Labelled photos from "seam-pucker-dataset", an image-classification folder in khoindd2000/seam-pucker-dataset. The possible labels are: seam pucker level 1, seam pucker level 2, seam pucker level 3, seam pucker level 4, seam pucker level 5.

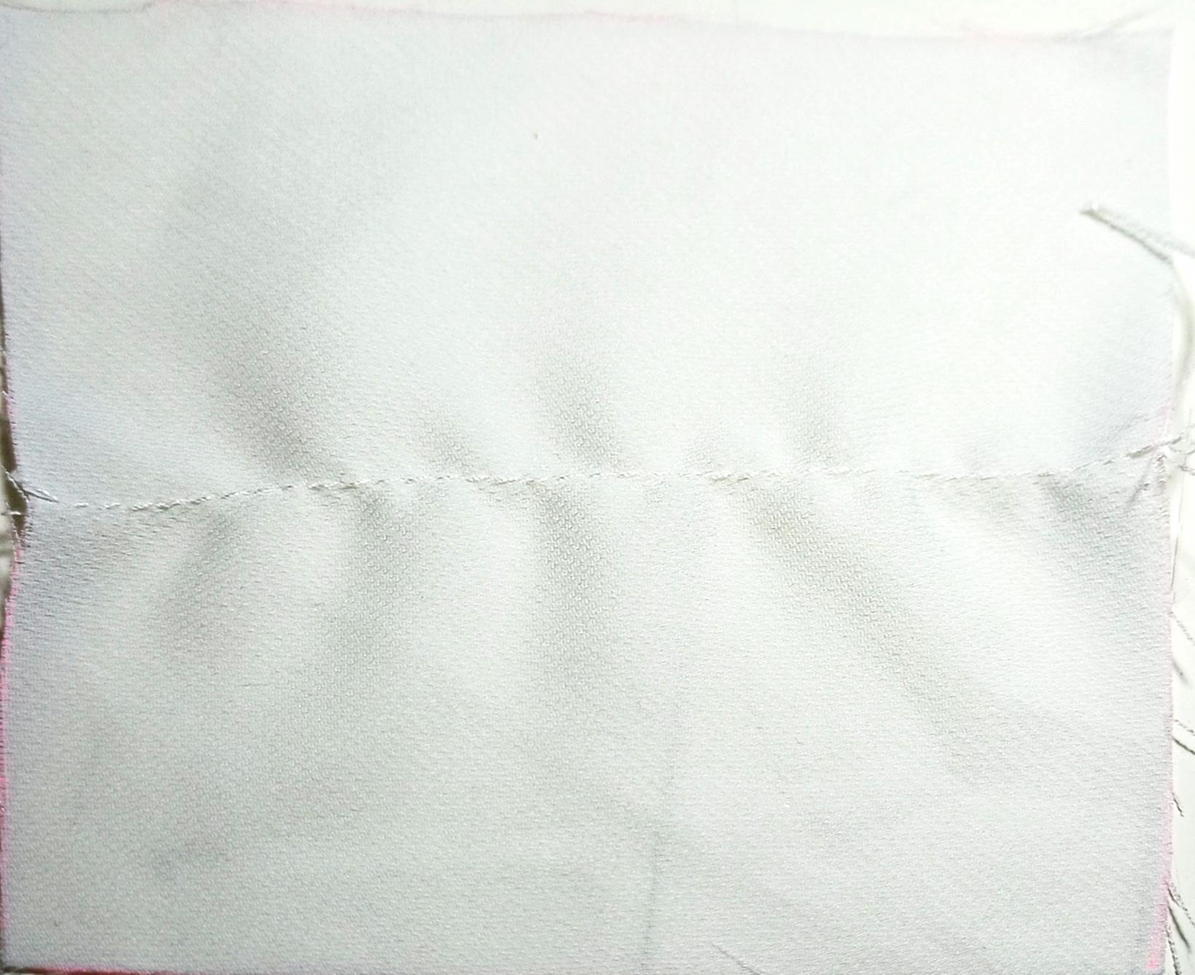
Label: seam pucker level 3

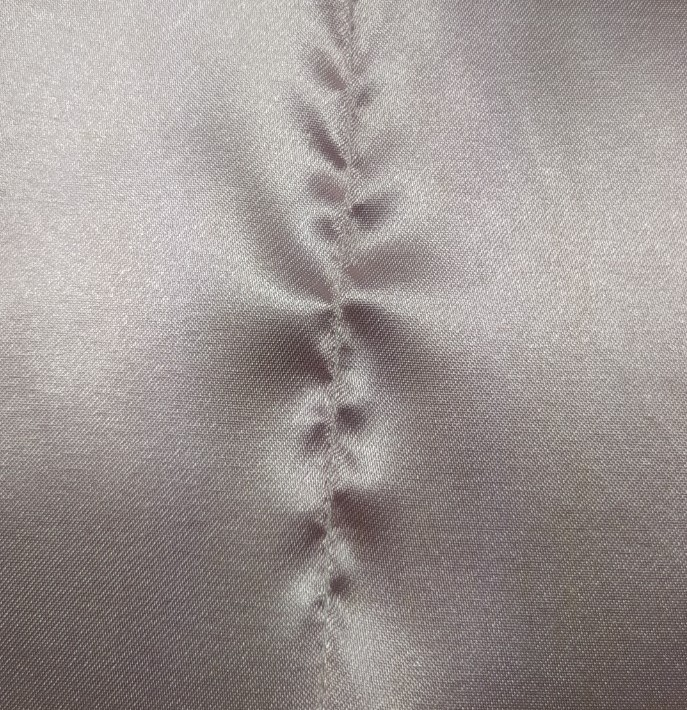
Label: seam pucker level 1

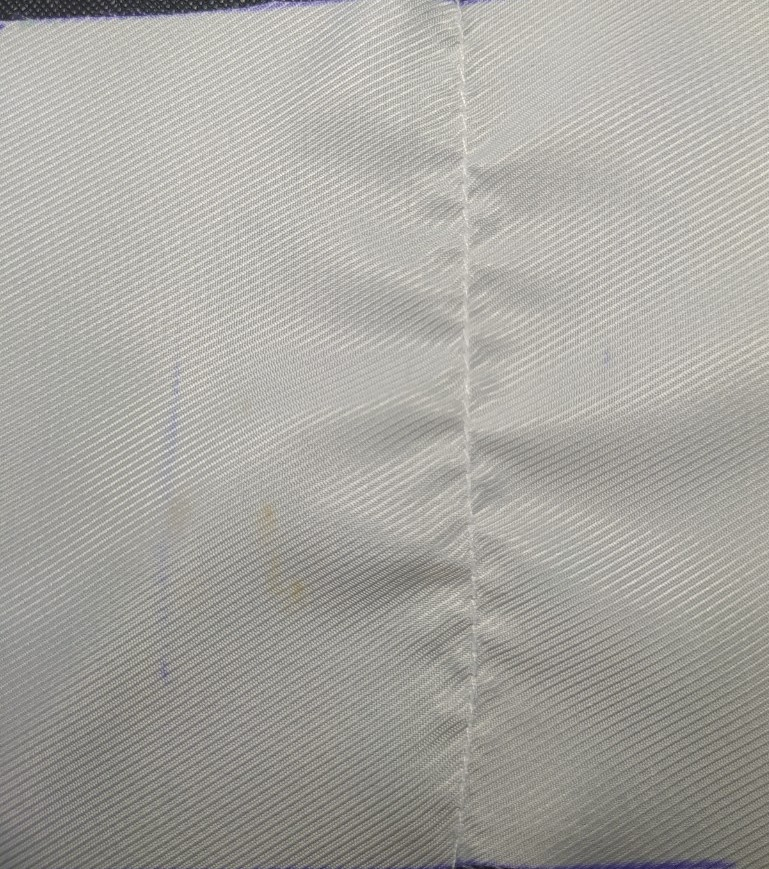
Label: seam pucker level 3

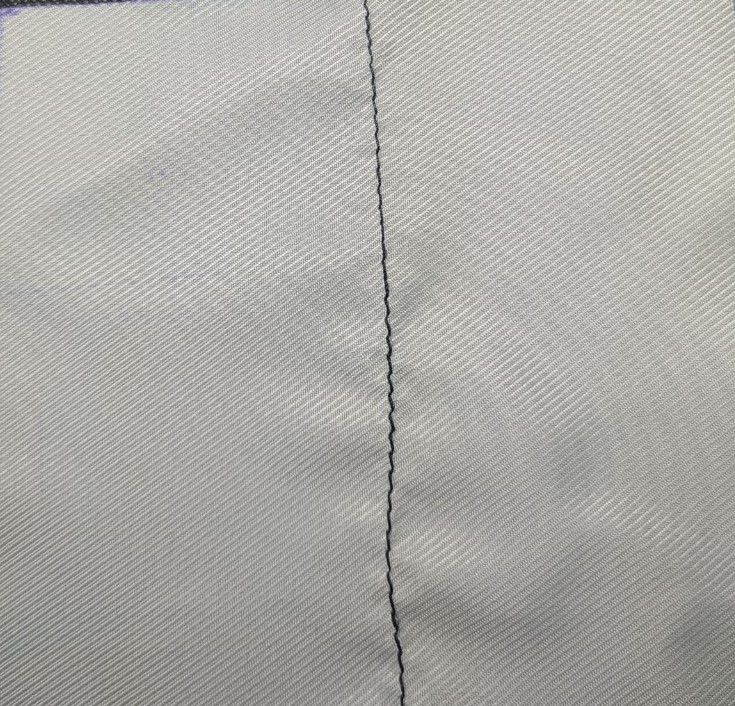
Label: seam pucker level 4

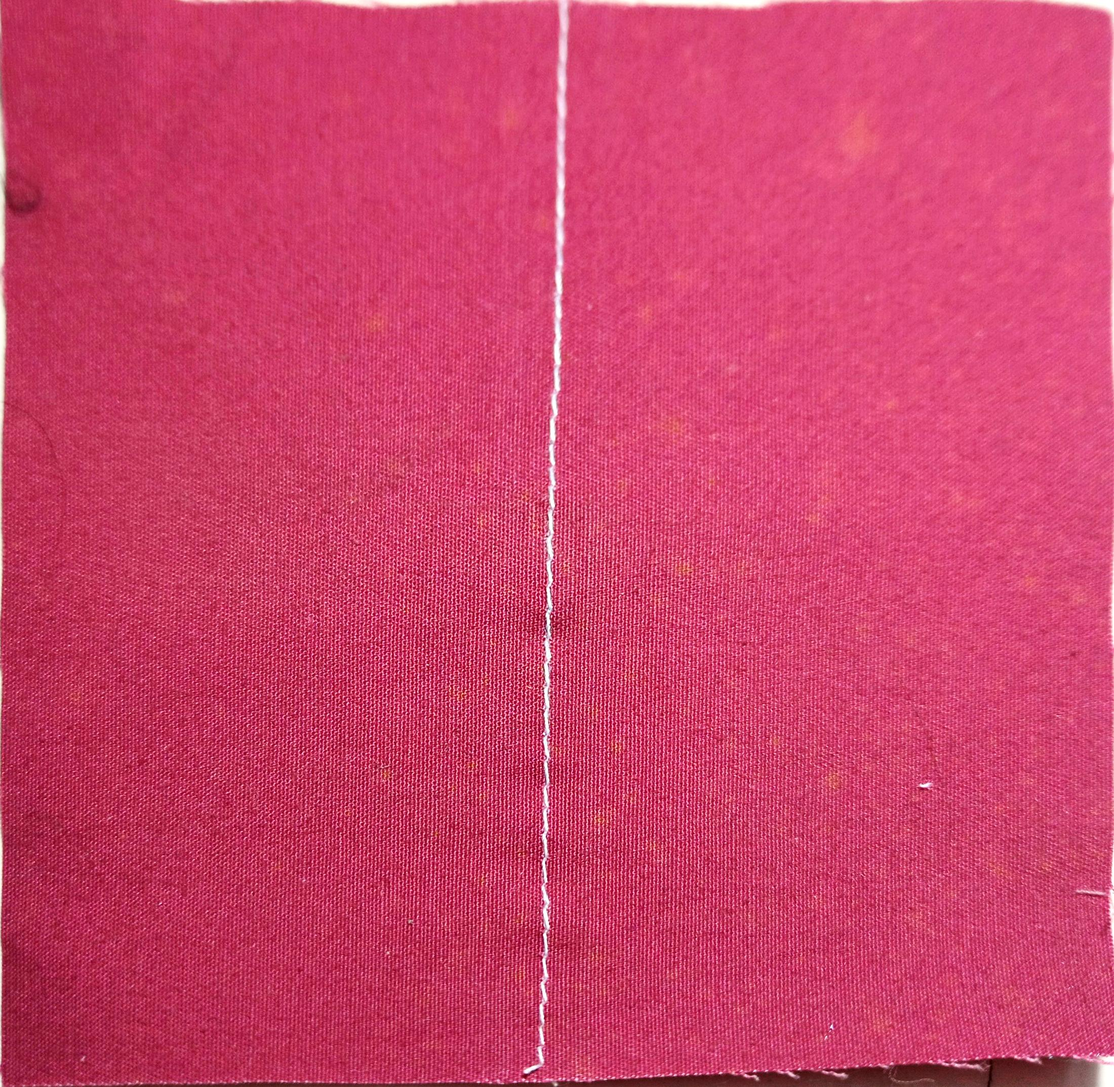
Label: seam pucker level 5

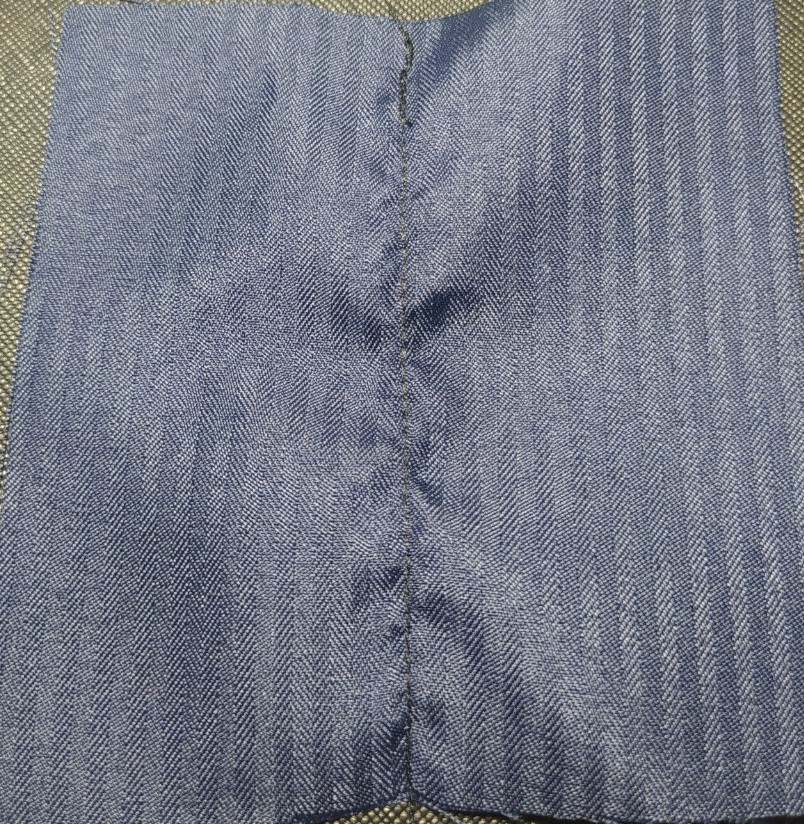
Label: seam pucker level 2
